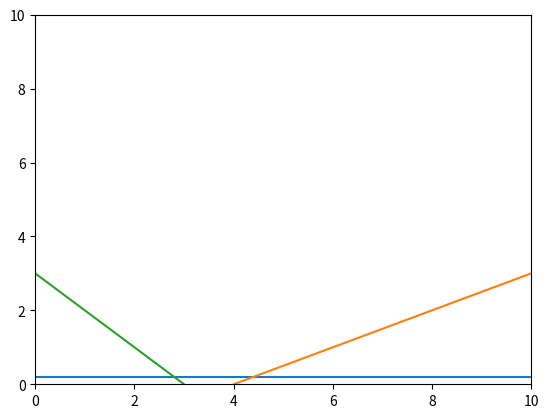

Reproduce this figure in Python.
#!/usr/bin/env python3
# -*- coding: utf-8 -*-
"""
Created on Fri Jan 17 12:15:41 2020

@author: thausmann
"""


import numpy as np
from matplotlib import pyplot as plt
from matplotlib import animation

class Particle():
    pos = []
    vel = []
    walls = []
    def __init__(self, position, walls):
        self.pos = np.array(position, 'float64')
        self.vel = np.array([1 for cord in self.pos], 'float64')
        self.walls = walls
        
    def update(self, dt):
        a = np.array([0,-9.81])
        self.vel += a*dt
        self.pos += self.vel*dt
        coll = self.collide()
        if coll!=None:
            vec_m = np.multiply(np.array([1,coll], 'float64'), 1/np.sqrt(1+coll**2))
            vec_along = np.dot(vec_m, self.vel) * vec_m
            self.vel = 2 * vec_along - self.vel 
    
    def collide(self):
        for wall in self.walls:
            x_range, y_range = wall.line()
            s = (self.pos[0] - x_range[0])  
            if s>0 and s<(x_range[1] - x_range[0]):
                if  x_range[0] != x_range[1]:
                    m = (y_range[1]-y_range[0]) / (x_range[1] - x_range[0])
                    if self.pos[1] < y_range[0] + m * s:
                        return m
                else: 
                    return 1
        return None
                    
    
class Wall():
    pos = []
    def __init__(self, position):
        self.pos = np.array(position, 'float64')
        
    def line(self):
        return self.pos[0], self.pos[1]
        
        
        

fig = plt.figure()
ax = plt.axes(xlim=(0, 10), ylim=(0, 10))
ws = [Wall([[0,10],[0.2,0.2]]), Wall([[4,10],[0,3]]), Wall([[0,3],[3,0]])]
for w in ws:
    x_range, y_range = w.line()
    plt.plot(x_range, y_range)
point, = ax.plot([], [], 'ro', lw=2)
arrow, = ax.plot([], [], 'r-', lw=2)
p = Particle([1,2.2],ws)

# initialization function: plot the background of each frame
def init():
    point.set_data([], [])
    return point,

# animation function.  This is called sequentially
def animate(i):
    p.update(0.0008)
    x, y = p.pos
    point.set_data([x], [y])
    return point,

# call the animator.  blit=True means only re-draw the parts that have changed.
anim = animation.FuncAnimation(fig, animate, init_func=init,
                               frames=200, interval=2, blit=True)

plt.plot()